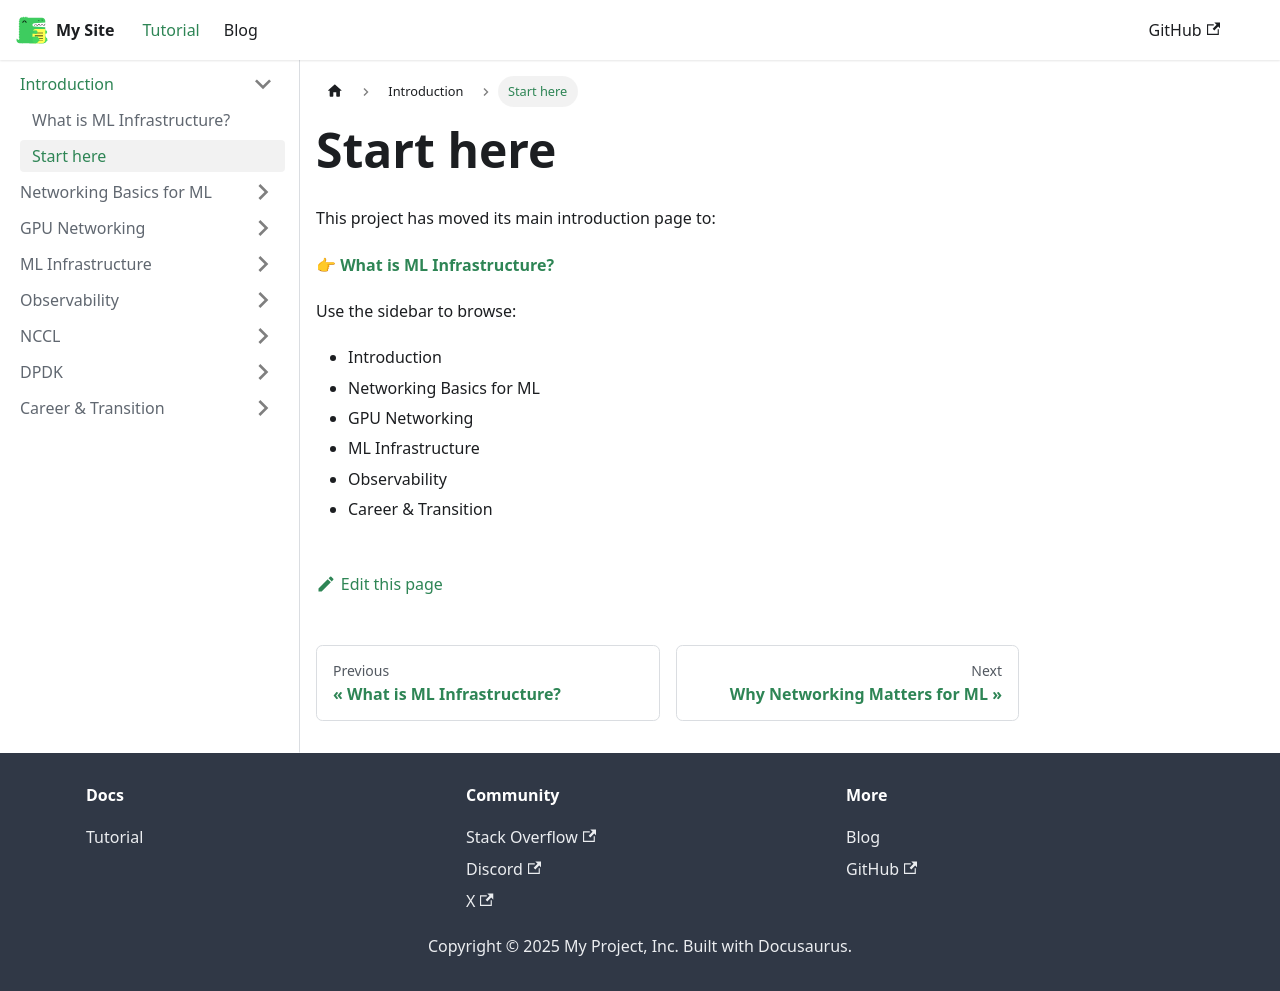

repository: nshinde/infra-for-ai · page: docs/intro.html · generator: docusaurus

---
id: intro
title: Start here
slug: /intro
sidebar_label: Start here
---

# Start here

This project has moved its main introduction page to:

👉 **[What is ML Infrastructure?](./intro/overview.md)**

Use the sidebar to browse:

- Introduction  
- Networking Basics for ML  
- GPU Networking  
- ML Infrastructure  
- Observability  
- Career & Transition  
